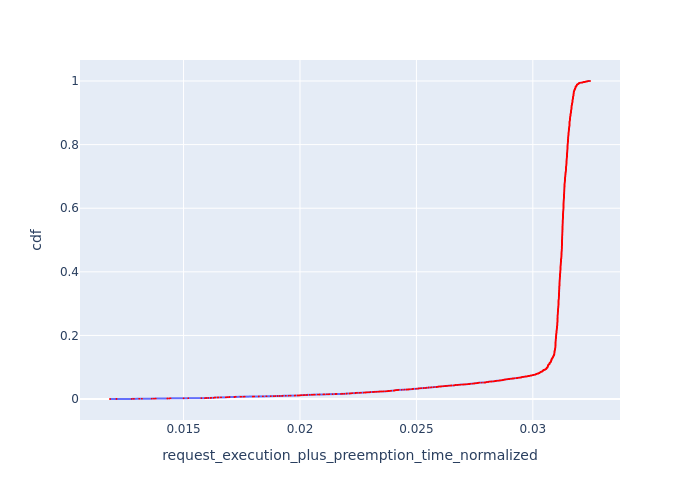

The file beside this chart, header and first rows:
, Request Id, request_execution_plus_preemption_time_n…, cdf
0, 7, 0.01184, 0.0001702
1, 10, 0.01212, 0.0003403
2, 21, 0.01278, 0.0005105
6, 3, 0.01287, 0.0006806
3, 26, 0.01309, 0.0008508
4, 29, 0.01321, 0.001021
5, 39, 0.01364, 0.001191
10, 17, 0.01373, 0.001361
11, 20, 0.01381, 0.001531
7, 42, 0.0143, 0.001702
8, 44, 0.0143, 0.001872
12, 25, 0.01439, 0.002042
13, 27, 0.01439, 0.002212
9, 63, 0.01444, 0.002382
15, 31, 0.015, 0.002552
16, 34, 0.0152, 0.002722
19, 41, 0.01577, 0.002893
5876, 5871, 0.01592, 0.003063
14, 76, 0.01598, 0.003233
5875, 5868, 0.01605, 0.003403
20, 45, 0.01617, 0.003573
42, 0, 0.01619, 0.003743
5872, 5864, 0.01631, 0.003914
5873, 5865, 0.01631, 0.004084
5874, 5867, 0.01631, 0.004254
44, 2, 0.01633, 0.004424
21, 49, 0.01636, 0.004594
22, 51, 0.01636, 0.004764
47, 4, 0.01646, 0.004934
23, 53, 0.01649, 0.005105
48, 8, 0.01661, 0.005275
5870, 5859, 0.01682, 0.005445
5871, 5860, 0.01682, 0.005615
25, 57, 0.01685, 0.005785
17, 81, 0.01689, 0.005955
51, 13, 0.01697, 0.006126
52, 14, 0.01697, 0.006296
5868, 5854, 0.01718, 0.006466
5869, 5855, 0.01718, 0.006636
26, 64, 0.01724, 0.006806
27, 65, 0.01724, 0.006976
5867, 5851, 0.01745, 0.007147
18, 87, 0.01747, 0.007317
5866, 5848, 0.01758, 0.007487
29, 67, 0.01763, 0.007657
5865, 5841, 0.01797, 0.007827
32, 72, 0.01803, 0.007997
5864, 5837, 0.01823, 0.008167
34, 73, 0.01823, 0.008338
36, 77, 0.01841, 0.008508
60, 24, 0.01856, 0.008678
5862, 5825, 0.01874, 0.008848
5863, 5826, 0.01874, 0.009018
5861, 5823, 0.01887, 0.009188
24, 100, 0.01894, 0.009359
39, 83, 0.01904, 0.009529
5860, 5818, 0.01913, 0.009699
40, 86, 0.01923, 0.009869
5858, 5815, 0.01926, 0.01004
5859, 5816, 0.01926, 0.01021
... 5,817 more rows
